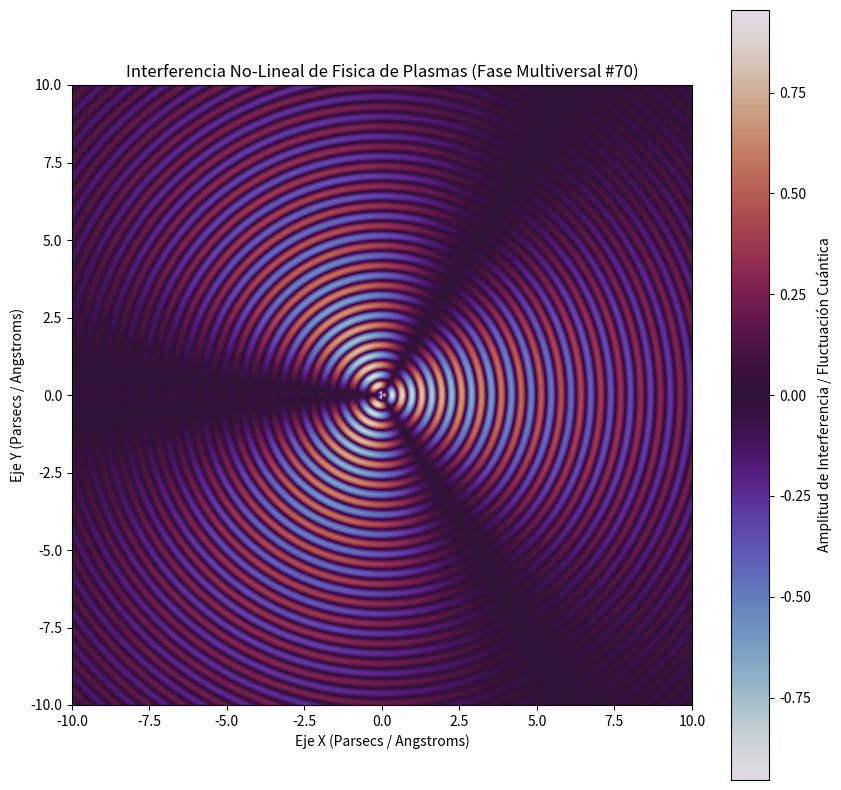

Write the Python code that produced this figure.
%matplotlib inline
# Simulación Multiversal: Fisica de Plasmas - Variante 70
import numpy as np
import matplotlib.pyplot as plt

# Parámetros Físicos No-Lineales
omega_1 = 9.795
omega_2 = 1.536
lambda_decay = 0.132
phase_shift = 1.431

x = np.linspace(-10, 10, 800)
y = np.linspace(-10, 10, 800)
X, Y = np.meshgrid(x, y)

# Dinámica de Fluidos / Campos Tensor-Escalares (Fase Multiversal)
R = np.sqrt(X**2 + Y**2) + 1e-5
Z = (np.sin(omega_1 * R + phase_shift) * np.cos(omega_2 * np.arctan2(Y, X))) * np.exp(-lambda_decay * R)

plt.figure(figsize=(10, 10))
plt.imshow(Z, cmap='twilight', extent=[-10, 10, -10, 10], origin='lower')
plt.colorbar(label='Amplitud de Interferencia / Fluctuación Cuántica')
plt.title(r'Interferencia No-Lineal de Fisica de Plasmas (Fase Multiversal #70)')
plt.xlabel('Eje X (Parsecs / Angstroms)')
plt.ylabel('Eje Y (Parsecs / Angstroms)')
plt.show()
